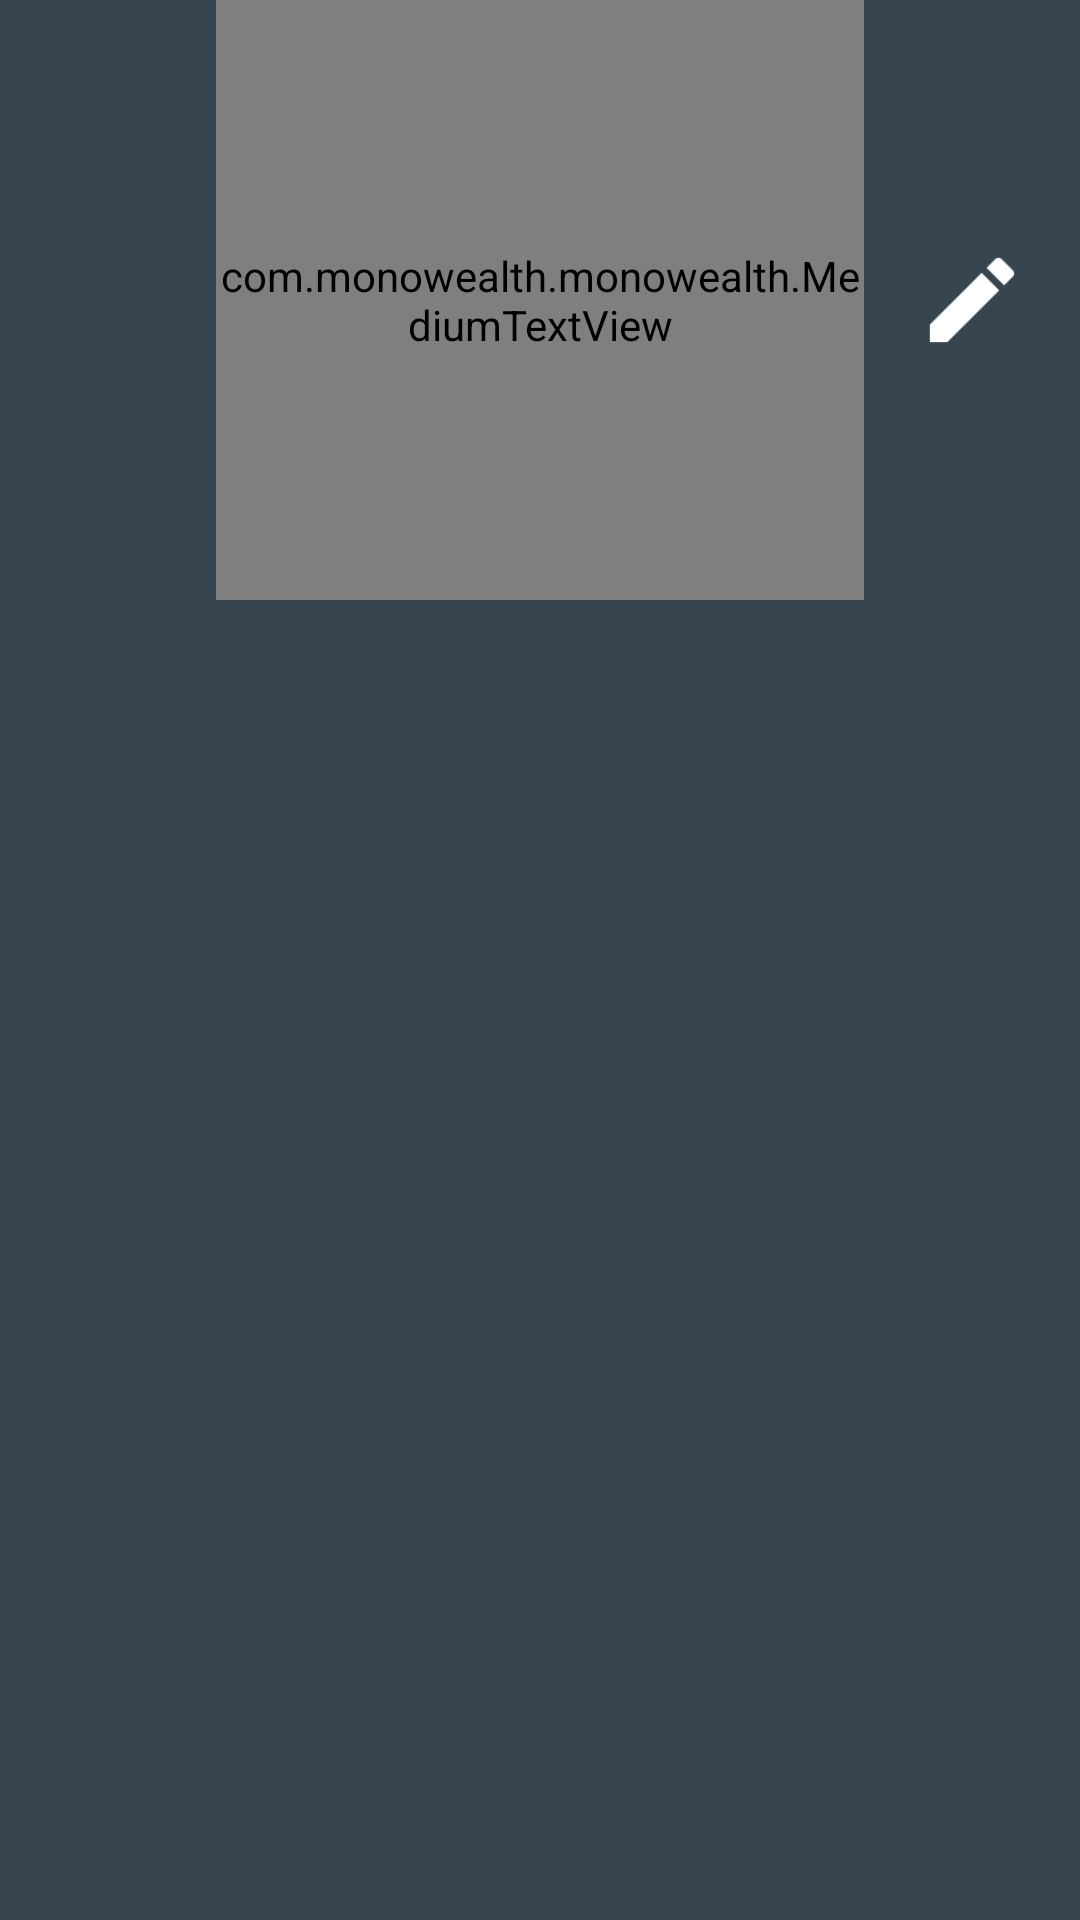

The Android layout XML behind this screen, and the referenced resources:
<!-- AndroidManifest.xml: application theme AppTheme -->
<!-- res/layout/fragment_budget.xml -->
<?xml version="1.0" encoding="utf-8"?>
<android.support.constraint.ConstraintLayout xmlns:android="http://schemas.android.com/apk/res/android"
    xmlns:app="http://schemas.android.com/apk/res-auto"
    xmlns:tools="http://schemas.android.com/tools"
    android:layout_width="match_parent"
    android:layout_height="match_parent"
    tools:context=".BudgetFragment"
    android:background="@color/charcoal"
    android:clickable="true"
    android:focusable="true">

    <LinearLayout
        android:id="@+id/fragment_budget_top"
        android:layout_width="match_parent"
        android:layout_height="wrap_content"
        android:weightSum="1.0"
        android:orientation="horizontal"
        app:layout_constraintTop_toTopOf="parent"
        app:layout_constraintStart_toStartOf="parent"
        app:layout_constraintEnd_toEndOf="parent">

        <Space
            android:layout_width="0dp"
            android:layout_height="match_parent"
            android:layout_weight="0.2" />

        <com.monowealth.monowealth.MediumTextView
            android:id="@+id/fragment_budget_title"
            android:layout_width="0dp"
            android:layout_height="match_parent"
            android:layout_weight="0.6"
            android:gravity="center"
            android:text="@string/budget"
            android:textColor="@color/white" />

        <ImageButton
            android:id="@+id/fragment_budget_add"
            android:layout_width="0dp"
            android:layout_height="match_parent"
            android:layout_weight="0.2"
            app:srcCompat="@drawable/add_2"
            android:scaleType="fitCenter"
            android:background="@color/transparent"
            android:contentDescription="@string/add"/>
    </LinearLayout>

    <android.support.v7.widget.RecyclerView
        android:id="@+id/fragment_budget_recycler_view"
        android:layout_width="match_parent"
        android:layout_height="wrap_content"
        android:background="@color/transparent"
        app:layout_constraintTop_toBottomOf="@id/fragment_budget_top"
        app:layout_constraintStart_toStartOf="parent"
        app:layout_constraintEnd_toEndOf="parent">

    </android.support.v7.widget.RecyclerView>

</android.support.constraint.ConstraintLayout>
<!-- resources referenced by this layout -->
<resources>
  <color name="charcoal">#36454f</color>
  <color name="transparent">#00000000</color>
  <color name="white">#FFFFFF</color>
  <!-- drawable add_2: png bitmap (drawable, 3117 bytes) -->
  <string name="add">Add</string>
  <string name="budget">Budget</string>
  <style name="AppTheme" parent="Theme.AppCompat.NoActionBar">
          
          <item name="colorPrimaryDark">@color/black</item>
          <item name="android:splitMotionEvents">false</item>
          <item name="android:windowEnableSplitTouch">false</item>
      </style>
  <color name="black">#000000</color>
</resources>
